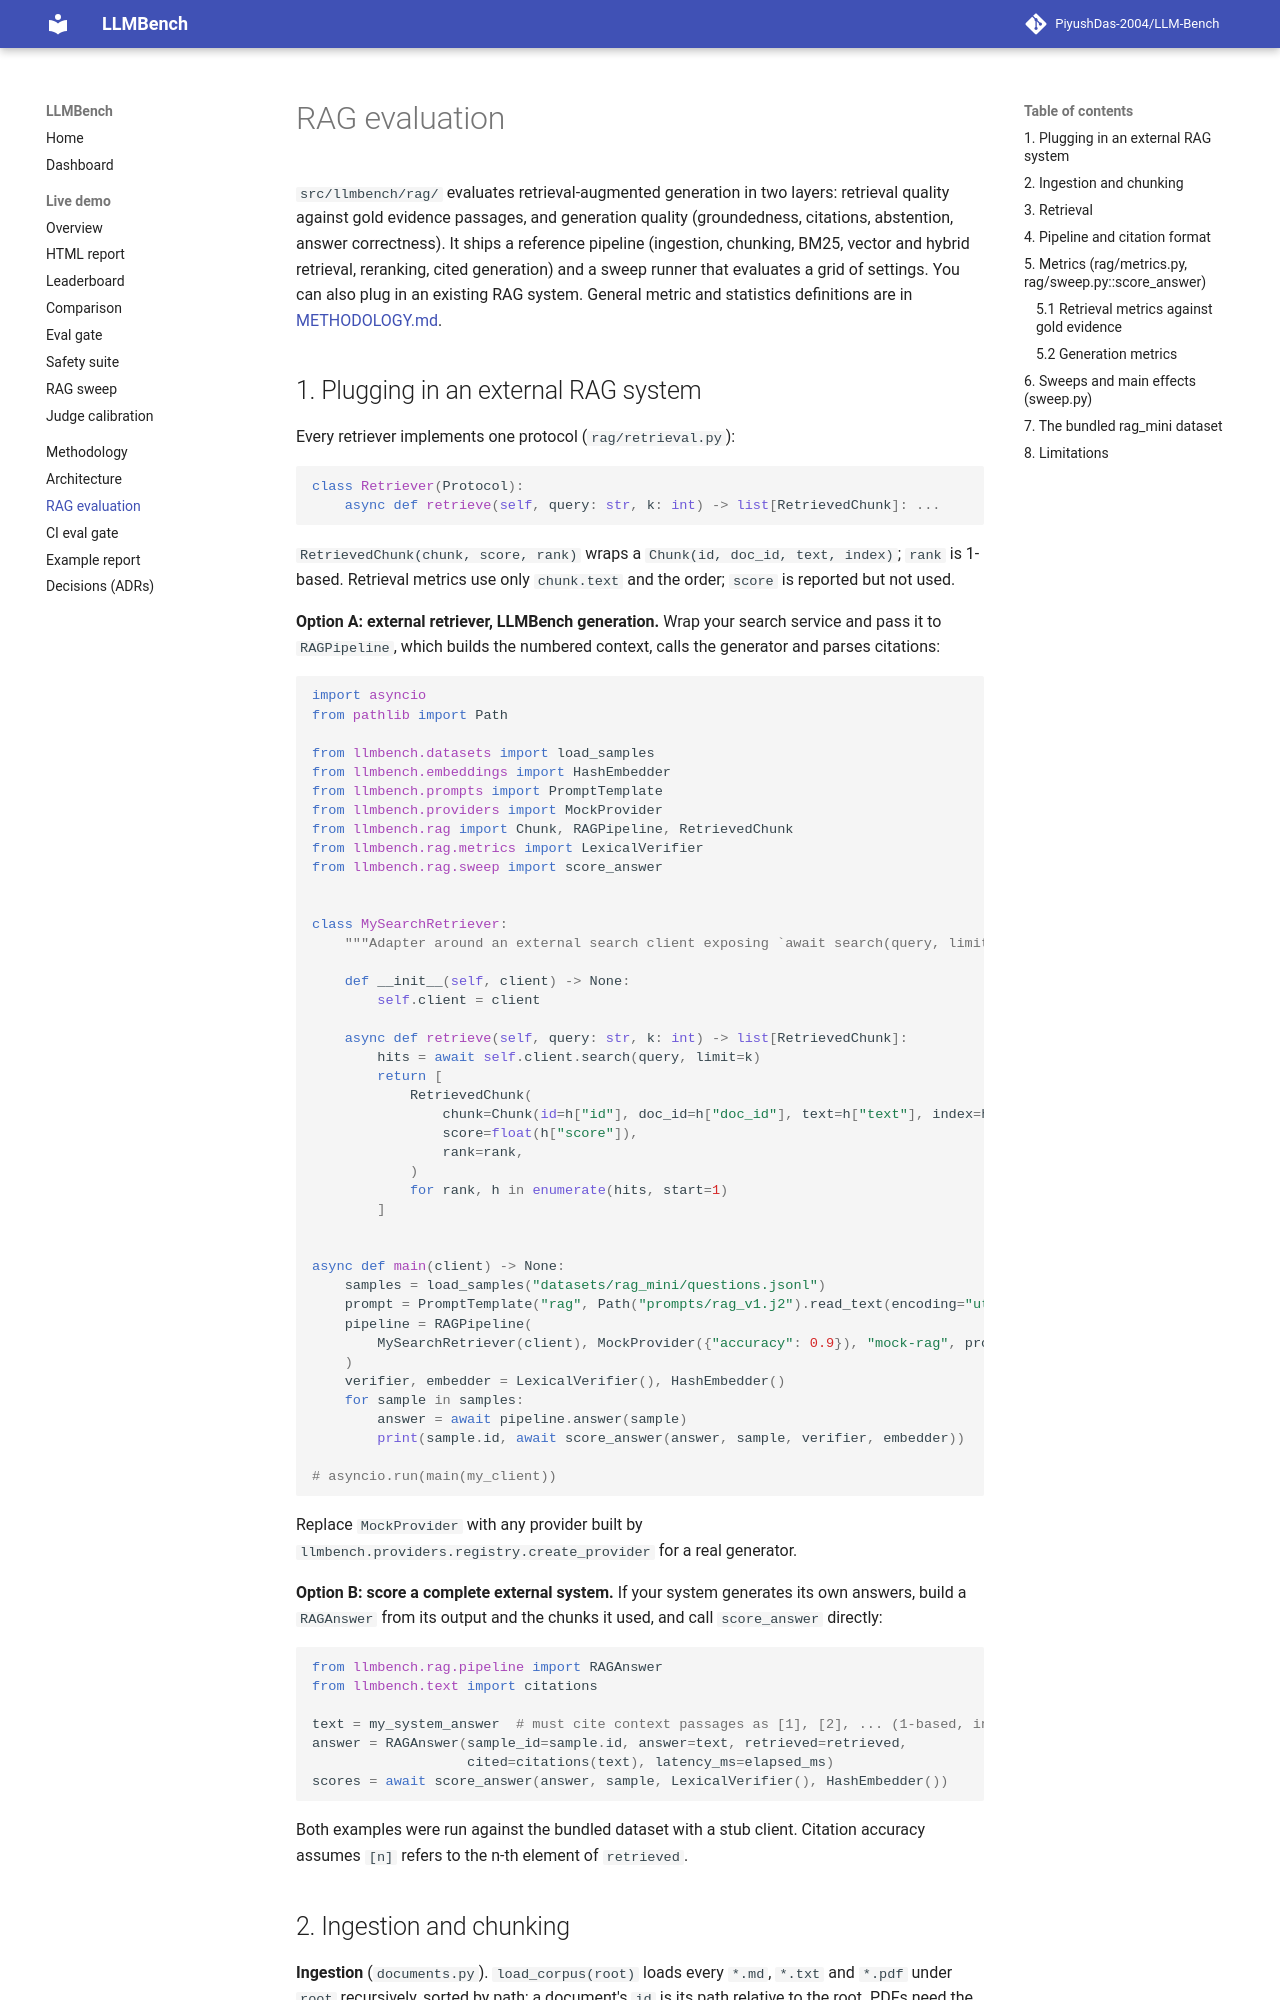

repository: PiyushDas-2004/LLM-Bench · page: RAG_EVALUATION/index.html · generator: mkdocs

# RAG evaluation

`src/llmbench/rag/` evaluates retrieval-augmented generation in two layers: retrieval
quality against gold evidence passages, and generation quality (groundedness, citations,
abstention, answer correctness). It ships a reference pipeline (ingestion, chunking, BM25,
vector and hybrid retrieval, reranking, cited generation) and a sweep runner that
evaluates a grid of settings. You can also plug in an existing RAG system. General metric
and statistics definitions are in [METHODOLOGY.md](METHODOLOGY.md).

## 1. Plugging in an external RAG system

Every retriever implements one protocol (`rag/retrieval.py`):

```python
class Retriever(Protocol):
    async def retrieve(self, query: str, k: int) -> list[RetrievedChunk]: ...
```

`RetrievedChunk(chunk, score, rank)` wraps a `Chunk(id, doc_id, text, index)`; `rank` is
1-based. Retrieval metrics use only `chunk.text` and the order; `score` is reported but not
used.

**Option A: external retriever, LLMBench generation.** Wrap your search service and pass
it to `RAGPipeline`, which builds the numbered context, calls the generator and parses
citations:

```python
import asyncio
from pathlib import Path

from llmbench.datasets import load_samples
from llmbench.embeddings import HashEmbedder
from llmbench.prompts import PromptTemplate
from llmbench.providers import MockProvider
from llmbench.rag import Chunk, RAGPipeline, RetrievedChunk
from llmbench.rag.metrics import LexicalVerifier
from llmbench.rag.sweep import score_answer


class MySearchRetriever:
    """Adapter around an external search client exposing `await search(query, limit)`."""

    def __init__(self, client) -> None:
        self.client = client

    async def retrieve(self, query: str, k: int) -> list[RetrievedChunk]:
        hits = await self.client.search(query, limit=k)
        return [
            RetrievedChunk(
                chunk=Chunk(id=h["id"], doc_id=h["doc_id"], text=h["text"], index=h.get("index", 0)),
                score=float(h["score"]),
                rank=rank,
            )
            for rank, h in enumerate(hits, start=1)
        ]


async def main(client) -> None:
    samples = load_samples("datasets/rag_mini/questions.jsonl")
    prompt = PromptTemplate("rag", Path("prompts/rag_v1.j2").read_text(encoding="utf-8"))
    pipeline = RAGPipeline(
        MySearchRetriever(client), MockProvider({"accuracy": 0.9}), "mock-rag", prompt, top_k=4
    )
    verifier, embedder = LexicalVerifier(), HashEmbedder()
    for sample in samples:
        answer = await pipeline.answer(sample)
        print(sample.id, await score_answer(answer, sample, verifier, embedder))

# asyncio.run(main(my_client))
```

Replace `MockProvider` with any provider built by `llmbench.providers.registry.create_provider`
for a real generator.

**Option B: score a complete external system.** If your system generates its own answers,
build a `RAGAnswer` from its output and the chunks it used, and call `score_answer`
directly:

```python
from llmbench.rag.pipeline import RAGAnswer
from llmbench.text import citations

text = my_system_answer  # must cite context passages as [1], [2], ... (1-based, in `retrieved` order)
answer = RAGAnswer(sample_id=sample.id, answer=text, retrieved=retrieved,
                   cited=citations(text), latency_ms=elapsed_ms)
scores = await score_answer(answer, sample, LexicalVerifier(), HashEmbedder())
```

Both examples were run against the bundled dataset with a stub client. Citation accuracy
assumes `[n]` refers to the n-th element of `retrieved`.
